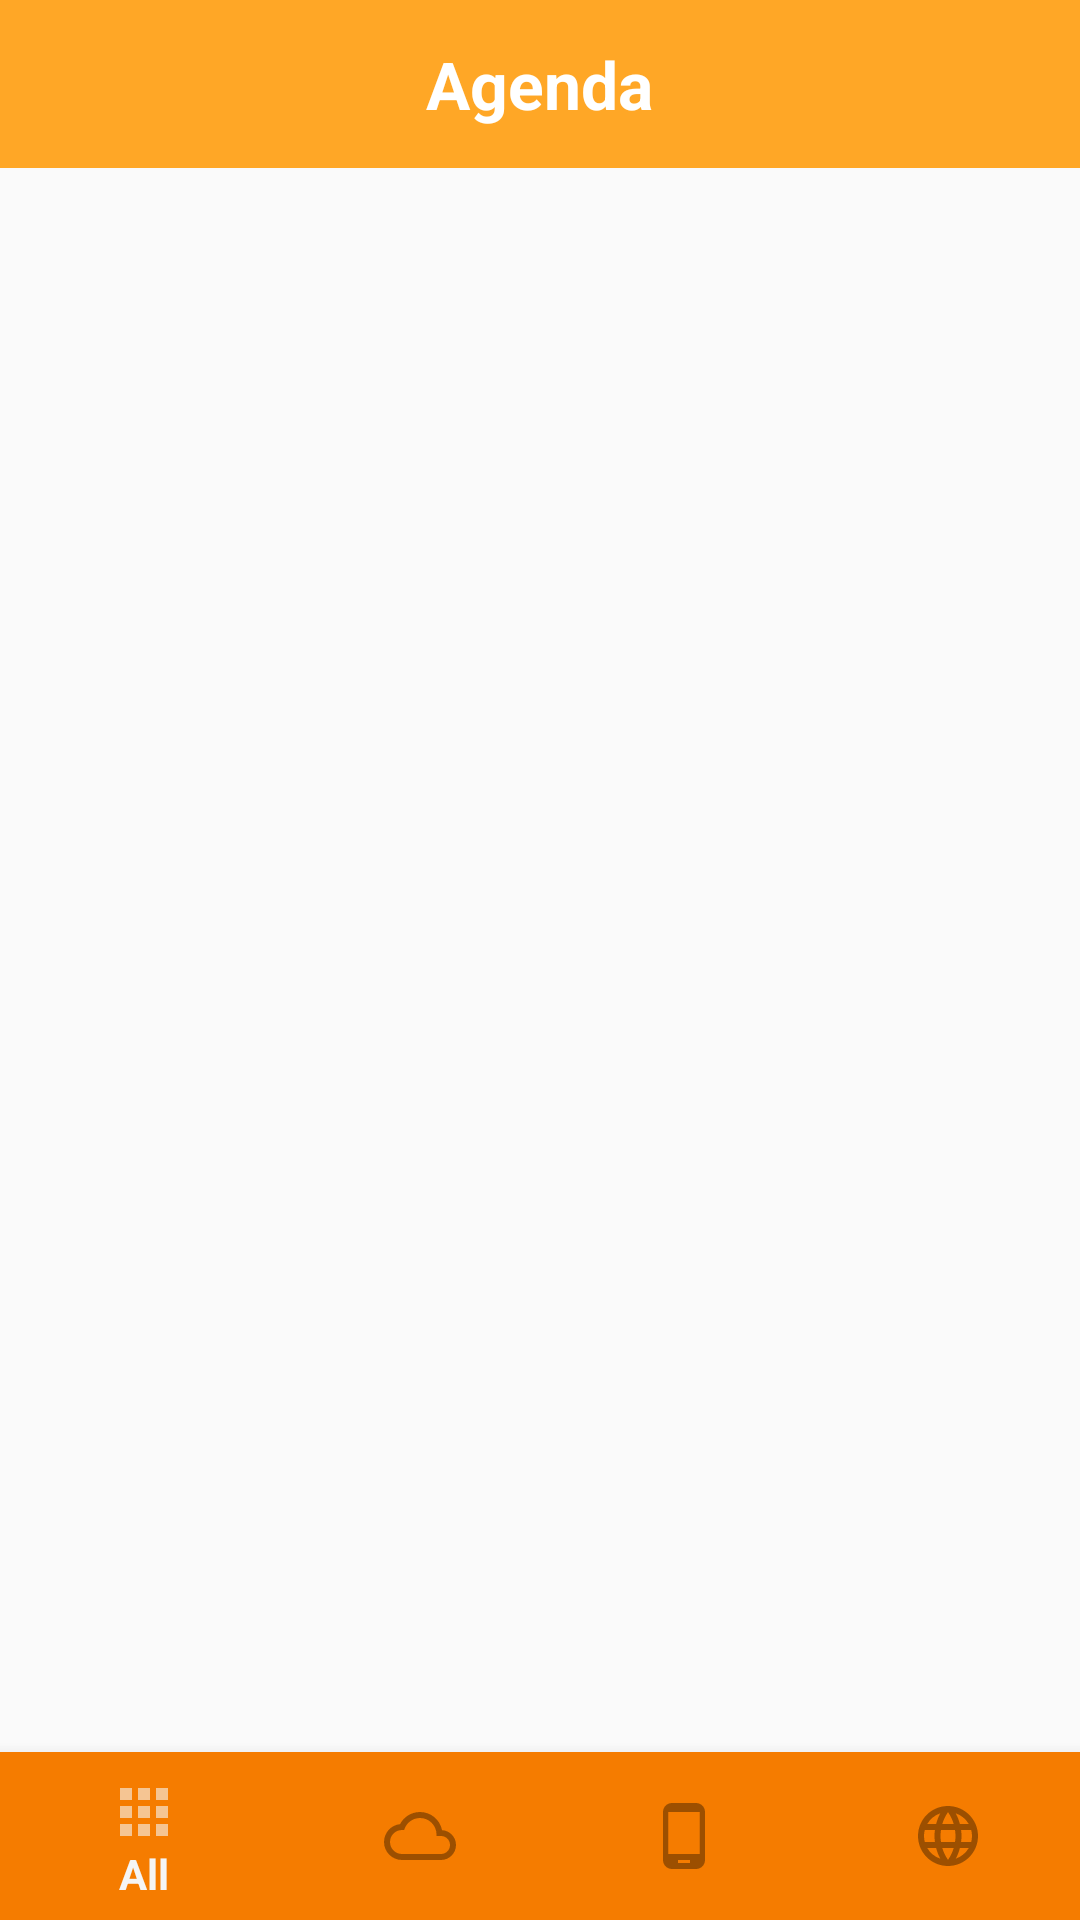

Write the Android layout XML for this screen, with the resource values it uses.
<!-- AndroidManifest.xml: application theme AppTheme -->
<!-- res/layout/activity_agenda_bottom_naviagtion.xml -->
<?xml version="1.0" encoding="utf-8"?>
<LinearLayout xmlns:android="http://schemas.android.com/apk/res/android"
    xmlns:app="http://schemas.android.com/apk/res-auto"
    android:layout_width="match_parent"
    android:layout_height="match_parent"
    android:fillViewport="true"
    android:orientation="vertical">

    <com.google.android.material.appbar.AppBarLayout
        android:layout_width="match_parent"
        android:layout_height="wrap_content"
        android:background="@color/colorPrimary">

        <RelativeLayout
            android:layout_width="match_parent"
            android:layout_height="wrap_content">

            <androidx.appcompat.widget.Toolbar
                android:id="@+id/agendaToolbar"
                android:layout_width="match_parent"
                android:layout_height="?attr/actionBarSize"
                android:background="@color/toolbarMain" />

            <TextView
                android:layout_width="wrap_content"
                android:layout_height="wrap_content"
                android:layout_centerInParent="true"
                android:text="@string/agenda"
                android:textAppearance="?android:attr/textAppearanceLarge"
                android:textColor="@color/colorMain"
                android:textStyle="bold" />
        </RelativeLayout>
    </com.google.android.material.appbar.AppBarLayout>

    <FrameLayout
        android:id="@+id/frameContainer"
        android:layout_width="match_parent"
        android:layout_height="0dp"
        android:layout_weight="1" />

    <com.google.android.material.bottomnavigation.BottomNavigationView
        android:id="@+id/bottomNavigationView"
        android:layout_width="match_parent"
        android:layout_height="wrap_content"
        android:layout_gravity="bottom"
        android:background="@color/colorPrimary"
        android:foreground="?attr/selectableItemBackground"
        app:layout_constraintBottom_toBottomOf="parent"
        app:menu="@menu/menu" />

</LinearLayout>
<!-- resources referenced by this layout -->
<resources>
  <color name="colorMain">#ffffff</color>
  <color name="colorPrimary">#f57c00</color>
  <color name="toolbarMain">#ffa726</color>
  <string name="agenda">Agenda</string>
  <style name="AppTheme" parent="Theme.AppCompat.Light.NoActionBar">
          
          <item name="colorPrimaryDark">@color/colorPrimary</item>
      </style>
</resources>
